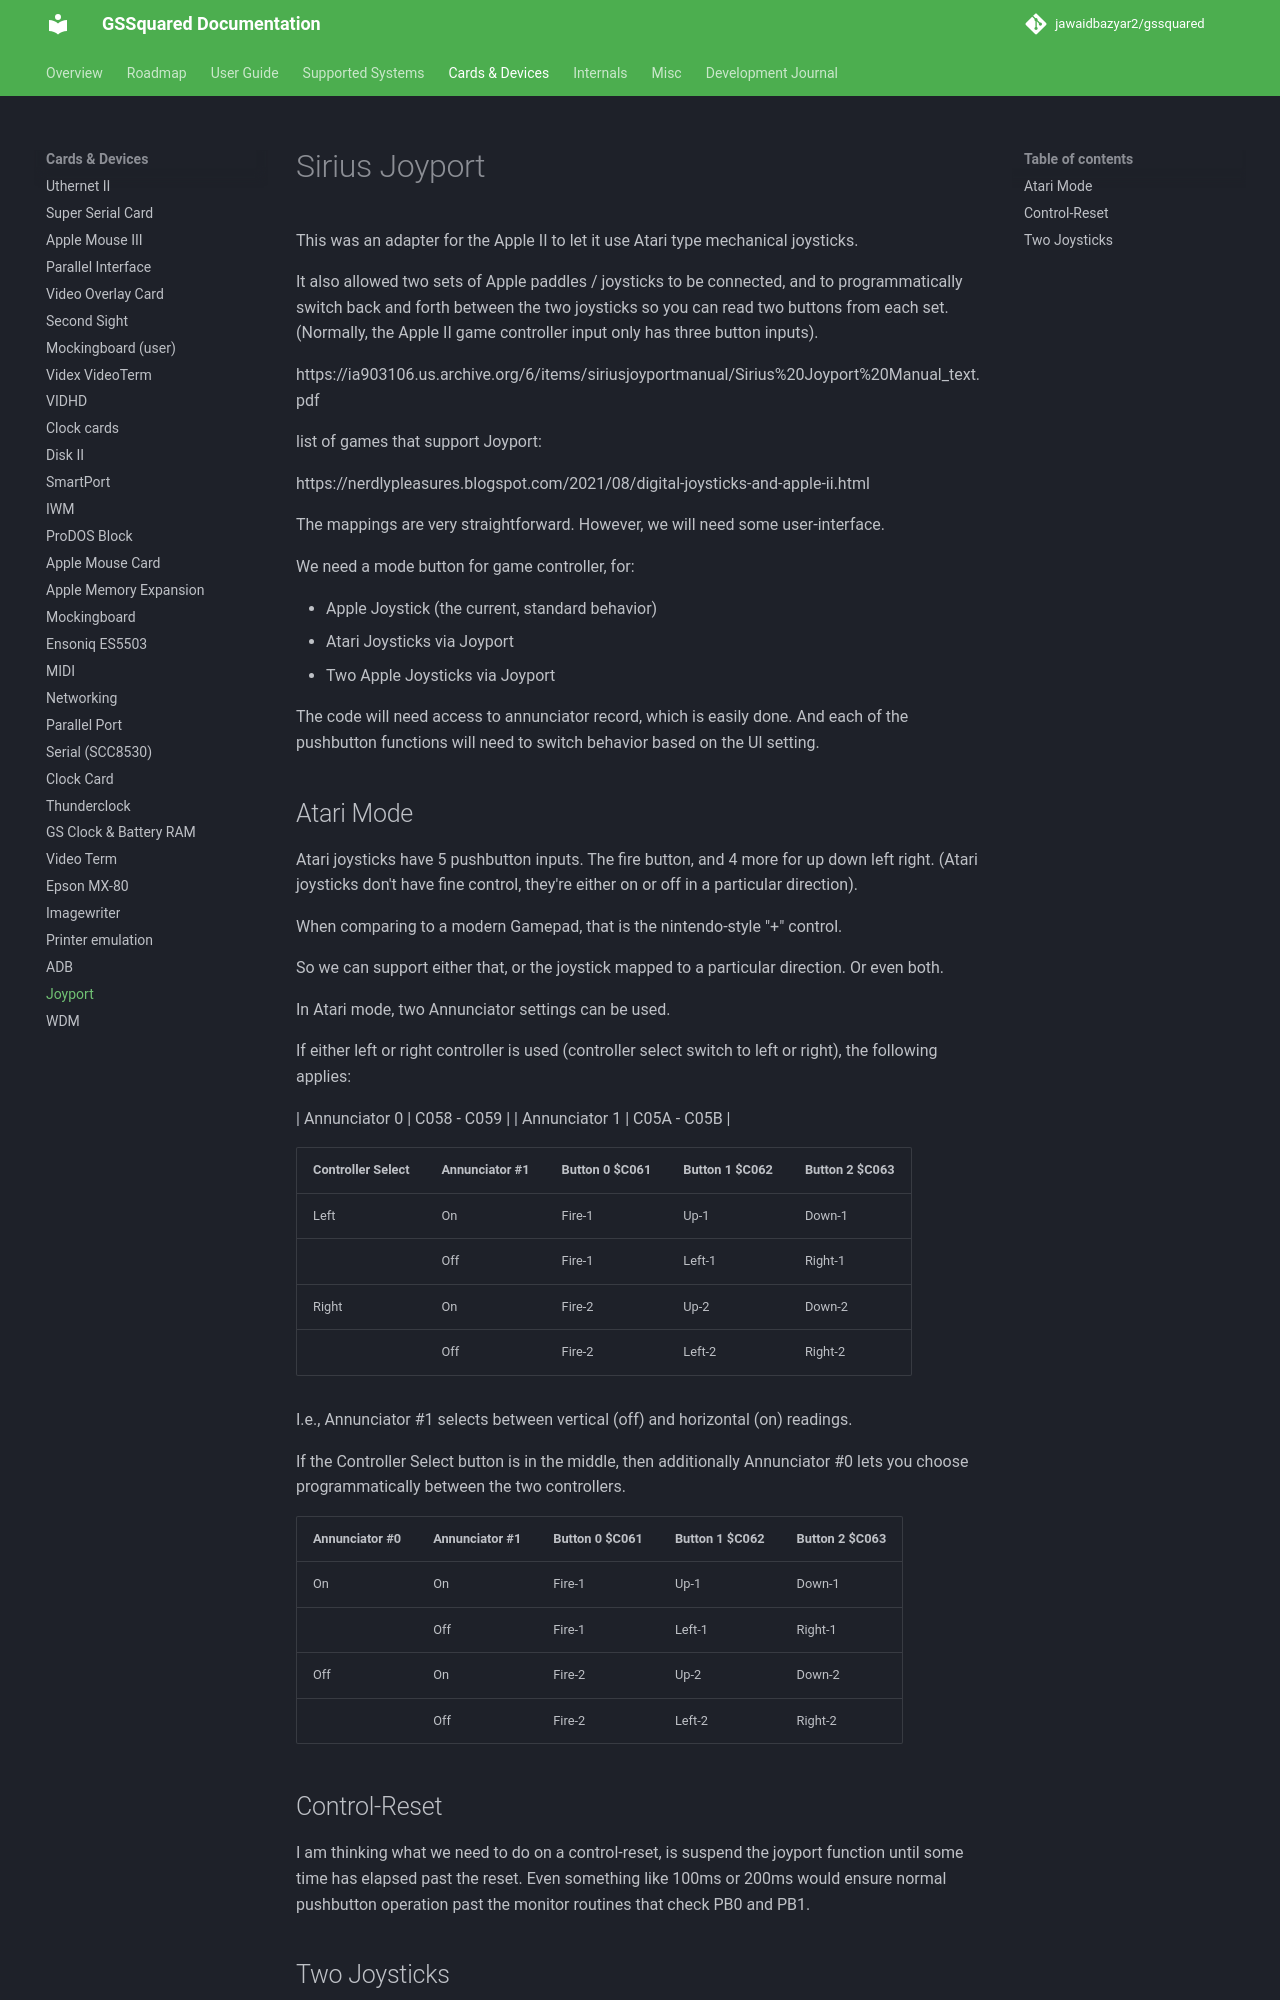

repository: jawaidbazyar2/gssquared · page: Joyport/index.html · generator: mkdocs

# Sirius Joyport

This was an adapter for the Apple II to let it use Atari type mechanical joysticks.

It also allowed two sets of Apple paddles / joysticks to be connected, and to programmatically switch back and forth between the two joysticks so you can read two buttons from each set. (Normally, the Apple II game controller input only has three button inputs).

https://ia903106.us.archive.org/6/items/siriusjoyportmanual/Sirius%20Joyport%20Manual_text.pdf

list of games that support Joyport:

https://nerdlypleasures.blogspot.com/2021/08/digital-joysticks-and-apple-ii.html



The mappings are very straightforward. However, we will need some user-interface.

We need a mode button for game controller, for:

* Apple Joystick (the current, standard behavior)
* Atari Joysticks via Joyport
* Two Apple Joysticks via Joyport

The code will need access to annunciator record, which is easily done. And each of the pushbutton functions will need to switch behavior based on the UI setting.

## Atari Mode

Atari joysticks have 5 pushbutton inputs. The fire button, and 4 more for up down left right. (Atari joysticks don't have fine control, they're either on or off in a particular direction).

When comparing to a modern Gamepad, that is the nintendo-style "+" control.

So we can support either that, or the joystick mapped to a particular direction. Or even both.

In Atari mode, two Annunciator settings can be used.

If either left or right controller is used (controller select switch to left or right), the following applies:

| Annunciator 0 | C058 - C059 |
| Annunciator 1 | C05A - C05B |

| Controller Select | Annunciator #1 | Button 0 $C061 | Button 1 $C062 | Button 2 $C063 |
|--|--|--|--|--|
| Left | On | Fire-1 | Up-1 | Down-1 |
| | Off | Fire-1 | Left-1 | Right-1 |
| Right | On | Fire-2 | Up-2 | Down-2 |
| | Off | Fire-2 | Left-2 | Right-2 |

I.e., Annunciator #1 selects between vertical (off) and horizontal (on) readings.

If the Controller Select button is in the middle, then additionally Annunciator #0 lets you choose programmatically between the two controllers.

| Annunciator #0 | Annunciator #1 | Button 0 $C061 | Button 1 $C062 | Button 2 $C063 |
|--|--|--|--|--|
| On | On | Fire-1 | Up-1 | Down-1 |
| | Off | Fire-1 | Left-1 | Right-1 |
| Off | On | Fire-2 | Up-2 | Down-2 |
| | Off | Fire-2 | Left-2 | Right-2 |

## Control-Reset

I am thinking what we need to do on a control-reset, is suspend the joyport function until some time has elapsed past the reset. Even something like 100ms or 200ms would ensure normal pushbutton operation past the monitor routines that check PB0 and PB1.
